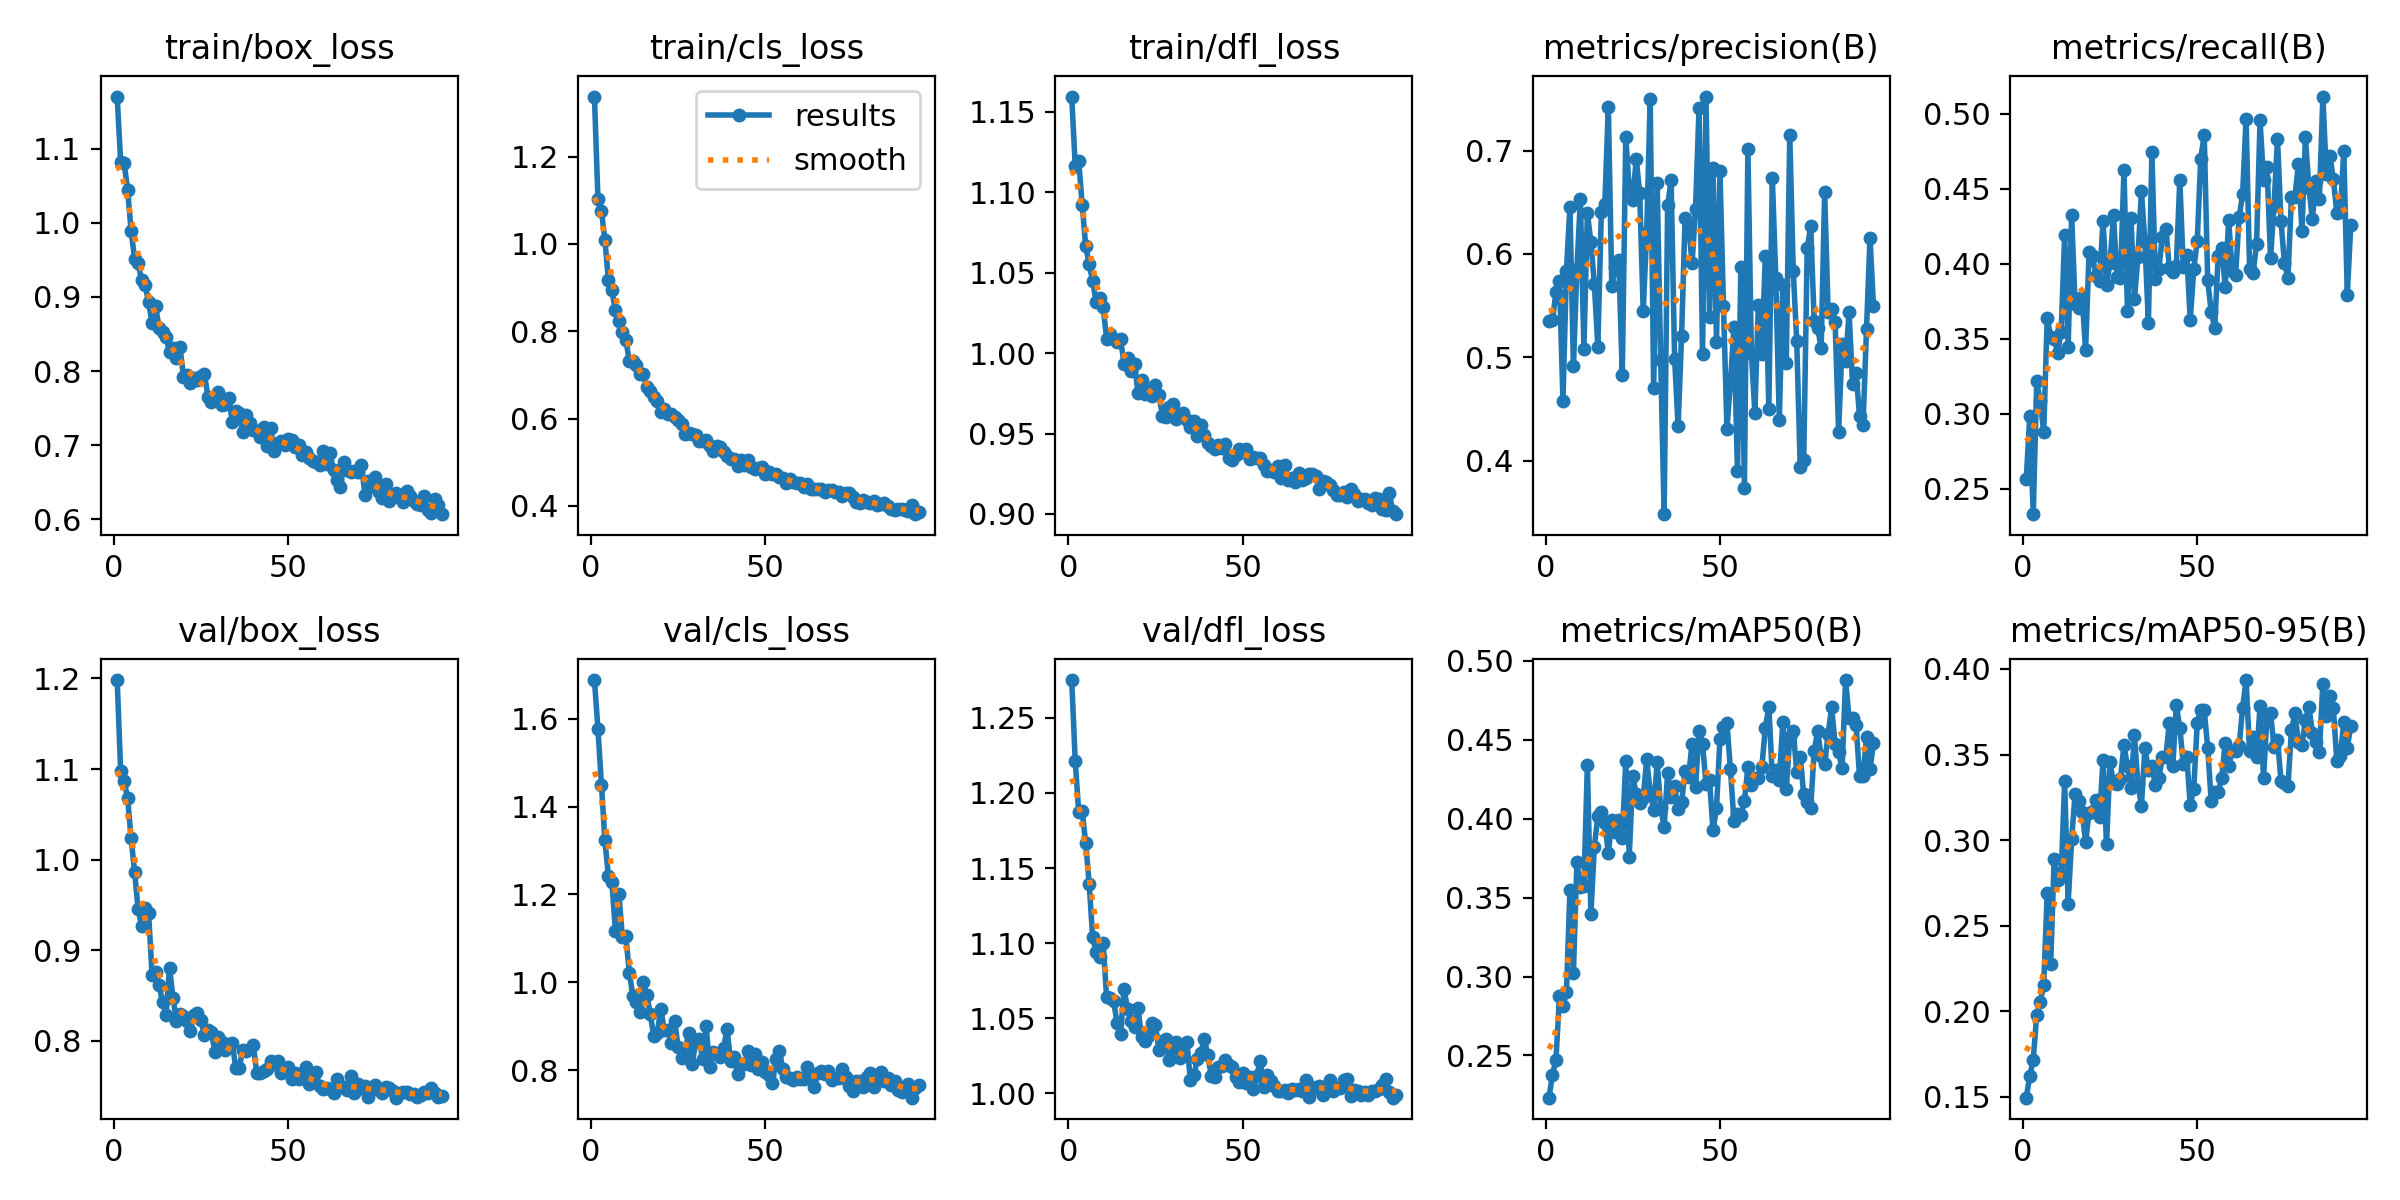

The data file committed next to this chart (first rows):
epoch, time, train/box_loss, train/cls_loss, train/dfl_loss, metrics/precision(B), metrics/recall(B), metrics/mAP50(B), metrics/mAP50-95(B), val/box_loss, val/cls_loss, val/dfl_loss, lr/pg0, lr/pg1, lr/pg2
1, 50.65, 1.171, 1.338, 1.16, 0.5352, 0.2563, 0.2232, 0.1494, 1.198, 1.688, 1.275, 0.0003323, 0.0003323, 0.0671
2, 98.5, 1.083, 1.103, 1.117, 0.5359, 0.2983, 0.2379, 0.1621, 1.098, 1.577, 1.221, 0.0006612, 0.0006612, 0.0341
3, 145.9, 1.081, 1.076, 1.12, 0.563, 0.233, 0.2473, 0.1717, 1.087, 1.45, 1.187, 0.0009858, 0.0009858, 0.001091
4, 193.1, 1.044, 1.009, 1.092, 0.5743, 0.3215, 0.2876, 0.198, 1.067, 1.323, 1.188, 0.0009802, 0.0009802, 0.0009802
5, 239.6, 0.9888, 0.9175, 1.067, 0.4579, 0.3084, 0.2815, 0.2052, 1.023, 1.243, 1.167, 0.0009736, 0.0009736, 0.0009736
6, 286.4, 0.9511, 0.8936, 1.055, 0.584, 0.2877, 0.2899, 0.2153, 0.9862, 1.23, 1.14, 0.000967, 0.000967, 0.000967
7, 333.1, 0.9462, 0.8485, 1.045, 0.6457, 0.3641, 0.3546, 0.2689, 0.9452, 1.118, 1.104, 0.0009604, 0.0009604, 0.0009604
8, 379.8, 0.9223, 0.8231, 1.032, 0.4915, 0.3513, 0.3023, 0.2278, 0.9262, 1.202, 1.094, 0.0009538, 0.0009538, 0.0009538
9, 426.5, 0.9166, 0.798, 1.034, 0.5857, 0.3497, 0.3724, 0.2892, 0.9469, 1.104, 1.091, 0.0009472, 0.0009472, 0.0009472
10, 473.2, 0.8933, 0.7796, 1.029, 0.6531, 0.3408, 0.3565, 0.2767, 0.9413, 1.105, 1.1, 0.0009406, 0.0009406, 0.0009406
11, 520.1, 0.8646, 0.7319, 1.009, 0.5082, 0.3548, 0.357, 0.2796, 0.8724, 1.022, 1.064, 0.000934, 0.000934, 0.000934
12, 566.9, 0.8883, 0.7323, 1.012, 0.6395, 0.4191, 0.4343, 0.3345, 0.876, 0.9698, 1.063, 0.0009274, 0.0009274, 0.0009274
13, 614.3, 0.8582, 0.7232, 1.009, 0.612, 0.3443, 0.3394, 0.2628, 0.8614, 0.9558, 1.062, 0.0009208, 0.0009208, 0.0009208
14, 661.4, 0.8527, 0.703, 1.007, 0.5706, 0.4326, 0.3823, 0.3004, 0.8425, 0.9328, 1.047, 0.0009142, 0.0009142, 0.0009142
15, 708.6, 0.8465, 0.702, 1.009, 0.5103, 0.373, 0.4017, 0.3271, 0.8283, 0.9998, 1.04, 0.0009076, 0.0009076, 0.0009076
16, 756.3, 0.8254, 0.6733, 0.9934, 0.6407, 0.3703, 0.4043, 0.3229, 0.8806, 0.9719, 1.07, 0.000901, 0.000901, 0.000901
17, 803.5, 0.8306, 0.6635, 0.997, 0.648, 0.3781, 0.3972, 0.3163, 0.8474, 0.9281, 1.056, 0.0008944, 0.0008944, 0.0008944
18, 850.4, 0.8173, 0.6504, 0.9888, 0.7426, 0.3424, 0.378, 0.2991, 0.8211, 0.8778, 1.048, 0.0008878, 0.0008878, 0.0008878
19, 897.5, 0.8323, 0.6404, 0.9933, 0.5685, 0.4078, 0.3991, 0.3158, 0.8293, 0.8847, 1.044, 0.0008812, 0.0008812, 0.0008812
20, 944.5, 0.7925, 0.6147, 0.9753, 0.5874, 0.4051, 0.3914, 0.317, 0.8266, 0.9404, 1.057, 0.0008746, 0.0008746, 0.0008746
21, 991.9, 0.7952, 0.6215, 0.9833, 0.5942, 0.3919, 0.3992, 0.3233, 0.8213, 0.8914, 1.037, 0.000868, 0.000868, 0.000868
22, 1039, 0.7836, 0.6109, 0.9746, 0.4825, 0.3883, 0.3875, 0.3136, 0.8105, 0.8908, 1.035, 0.0008614, 0.0008614, 0.0008614
23, 1086, 0.791, 0.6113, 0.9776, 0.7128, 0.4289, 0.4364, 0.3465, 0.8282, 0.8617, 1.038, 0.0008548, 0.0008548, 0.0008548
24, 1134, 0.7878, 0.6037, 0.9737, 0.6633, 0.3862, 0.376, 0.2975, 0.8305, 0.9112, 1.047, 0.0008482, 0.0008482, 0.0008482
25, 1180, 0.7938, 0.5968, 0.9801, 0.6522, 0.4006, 0.4272, 0.3456, 0.8229, 0.8519, 1.045, 0.0008416, 0.0008416, 0.0008416
26, 1227, 0.7966, 0.5876, 0.9739, 0.6922, 0.4324, 0.4155, 0.3331, 0.8059, 0.8273, 1.029, 0.000835, 0.000835, 0.000835
27, 1274, 0.7655, 0.5642, 0.961, 0.6587, 0.3913, 0.4099, 0.3327, 0.8114, 0.8469, 1.035, 0.0008284, 0.0008284, 0.0008284
28, 1321, 0.758, 0.5665, 0.96, 0.5449, 0.3906, 0.4133, 0.3358, 0.809, 0.8848, 1.036, 0.0008218, 0.0008218, 0.0008218
29, 1368, 0.7624, 0.5655, 0.9665, 0.6209, 0.4627, 0.4376, 0.3556, 0.7878, 0.8143, 1.022, 0.0008152, 0.0008152, 0.0008152
30, 1415, 0.7721, 0.5621, 0.9681, 0.75, 0.3683, 0.4172, 0.3433, 0.8036, 0.8635, 1.03, 0.0008086, 0.0008086, 0.0008086
31, 1462, 0.7539, 0.548, 0.959, 0.47, 0.4303, 0.4058, 0.3303, 0.7981, 0.8707, 1.034, 0.000802, 0.000802, 0.000802
32, 1509, 0.7559, 0.5487, 0.9622, 0.6685, 0.3767, 0.4358, 0.3613, 0.7898, 0.8262, 1.023, 0.0007954, 0.0007954, 0.0007954
33, 1556, 0.7631, 0.5504, 0.9626, 0.4975, 0.4046, 0.4069, 0.3325, 0.7964, 0.901, 1.027, 0.0007888, 0.0007888, 0.0007888
34, 1603, 0.7312, 0.5377, 0.9584, 0.3482, 0.4483, 0.3946, 0.3201, 0.7973, 0.8084, 1.034, 0.0007822, 0.0007822, 0.0007822
35, 1650, 0.7466, 0.5264, 0.9539, 0.647, 0.4147, 0.4289, 0.3538, 0.7692, 0.8412, 1.009, 0.0007756, 0.0007756, 0.0007756
36, 1696, 0.7427, 0.5364, 0.958, 0.6712, 0.3602, 0.4137, 0.3409, 0.7701, 0.8373, 1.012, 0.000769, 0.000769, 0.000769
37, 1744, 0.7176, 0.5339, 0.9487, 0.4984, 0.4744, 0.4205, 0.3433, 0.7901, 0.8308, 1.023, 0.0007624, 0.0007624, 0.0007624
38, 1791, 0.7405, 0.5231, 0.9551, 0.4333, 0.3901, 0.4064, 0.3319, 0.7881, 0.8496, 1.027, 0.0007558, 0.0007558, 0.0007558
39, 1838, 0.7298, 0.5146, 0.949, 0.521, 0.3969, 0.4103, 0.3362, 0.7906, 0.895, 1.036, 0.0007492, 0.0007492, 0.0007492
40, 1886, 0.7209, 0.5065, 0.9442, 0.6353, 0.4181, 0.4301, 0.3485, 0.7953, 0.8203, 1.025, 0.0007426, 0.0007426, 0.0007426
41, 1933, 0.7192, 0.5073, 0.9425, 0.6287, 0.4235, 0.4266, 0.3484, 0.7644, 0.8292, 1.011, 0.000736, 0.000736, 0.000736
42, 1981, 0.7109, 0.492, 0.9402, 0.591, 0.3974, 0.4475, 0.3687, 0.7641, 0.7921, 1.011, 0.0007294, 0.0007294, 0.0007294
43, 2029, 0.7246, 0.5041, 0.9426, 0.6438, 0.3944, 0.4198, 0.3433, 0.7669, 0.8145, 1.018, 0.0007228, 0.0007228, 0.0007228
44, 2076, 0.6991, 0.4938, 0.9413, 0.7411, 0.3986, 0.4556, 0.3792, 0.7686, 0.8148, 1.018, 0.0007162, 0.0007162, 0.0007162
45, 2124, 0.723, 0.5045, 0.9437, 0.5028, 0.4561, 0.4474, 0.3655, 0.7777, 0.8429, 1.022, 0.0007096, 0.0007096, 0.0007096
46, 2171, 0.6927, 0.4898, 0.9349, 0.7523, 0.3977, 0.4218, 0.3444, 0.7738, 0.8119, 1.019, 0.000703, 0.000703, 0.000703
47, 2219, 0.7029, 0.485, 0.9338, 0.5393, 0.4056, 0.4246, 0.3484, 0.7775, 0.8379, 1.017, 0.0006964, 0.0006964, 0.0006964
48, 2266, 0.7056, 0.4861, 0.9367, 0.6832, 0.3625, 0.3926, 0.3204, 0.7646, 0.8037, 1.011, 0.0006898, 0.0006898, 0.0006898
49, 2314, 0.7001, 0.4897, 0.9407, 0.5147, 0.3966, 0.4065, 0.3301, 0.7662, 0.82, 1.008, 0.0006832, 0.0006832, 0.0006832
50, 2362, 0.7078, 0.4735, 0.9387, 0.6802, 0.4153, 0.4508, 0.3683, 0.7704, 0.7971, 1.013, 0.0006766, 0.0006766, 0.0006766
51, 2410, 0.7069, 0.4784, 0.9404, 0.55, 0.4702, 0.4581, 0.3762, 0.7578, 0.7892, 1.007, 0.00067, 0.00067, 0.00067
52, 2458, 0.6978, 0.4736, 0.9344, 0.431, 0.4861, 0.4604, 0.3758, 0.764, 0.7712, 1.011, 0.0006634, 0.0006634, 0.0006634
53, 2505, 0.6998, 0.4728, 0.9352, 0.4756, 0.389, 0.4313, 0.354, 0.7574, 0.8247, 1.003, 0.0006568, 0.0006568, 0.0006568
54, 2553, 0.6867, 0.467, 0.9351, 0.5292, 0.3678, 0.3984, 0.3228, 0.7639, 0.8431, 1.012, 0.0006502, 0.0006502, 0.0006502
55, 2601, 0.6909, 0.4641, 0.9345, 0.3901, 0.3571, 0.4027, 0.3279, 0.7703, 0.8026, 1.022, 0.0006436, 0.0006436, 0.0006436
56, 2648, 0.6824, 0.4531, 0.9305, 0.5878, 0.4053, 0.4022, 0.3282, 0.7524, 0.7857, 1.004, 0.000637, 0.000637, 0.000637
57, 2696, 0.6786, 0.4615, 0.9268, 0.3734, 0.4107, 0.4109, 0.3364, 0.7551, 0.7833, 1.012, 0.0006304, 0.0006304, 0.0006304
58, 2744, 0.6775, 0.4542, 0.9272, 0.702, 0.3847, 0.4325, 0.3565, 0.7648, 0.7779, 1.008, 0.0006238, 0.0006238, 0.0006238
59, 2792, 0.6728, 0.4515, 0.9263, 0.5043, 0.429, 0.4216, 0.3432, 0.7497, 0.7843, 1.005, 0.0006172, 0.0006172, 0.0006172
60, 2839, 0.6925, 0.4536, 0.93, 0.4462, 0.3955, 0.4258, 0.3522, 0.7461, 0.7813, 1.002, 0.0006106, 0.0006106, 0.0006106
... 34 more rows
